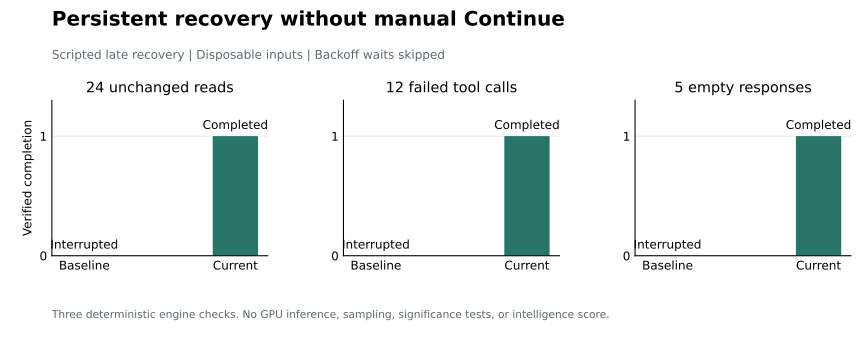

Values plotted in this chart, from the file beside it:
version, scenario, passed, inference_rounds, status, verified_evidence, input_unchanged
baseline, repeated_reads, 0, 7, interrupted, False, True
baseline, tool_failures, 0, 9, interrupted, False, True
baseline, empty_responses, 0, 3, interrupted, False, True
current, repeated_reads, 1, 26, completed, True, True
current, tool_failures, 1, 14, completed, True, True
current, empty_responses, 1, 7, completed, True, True
